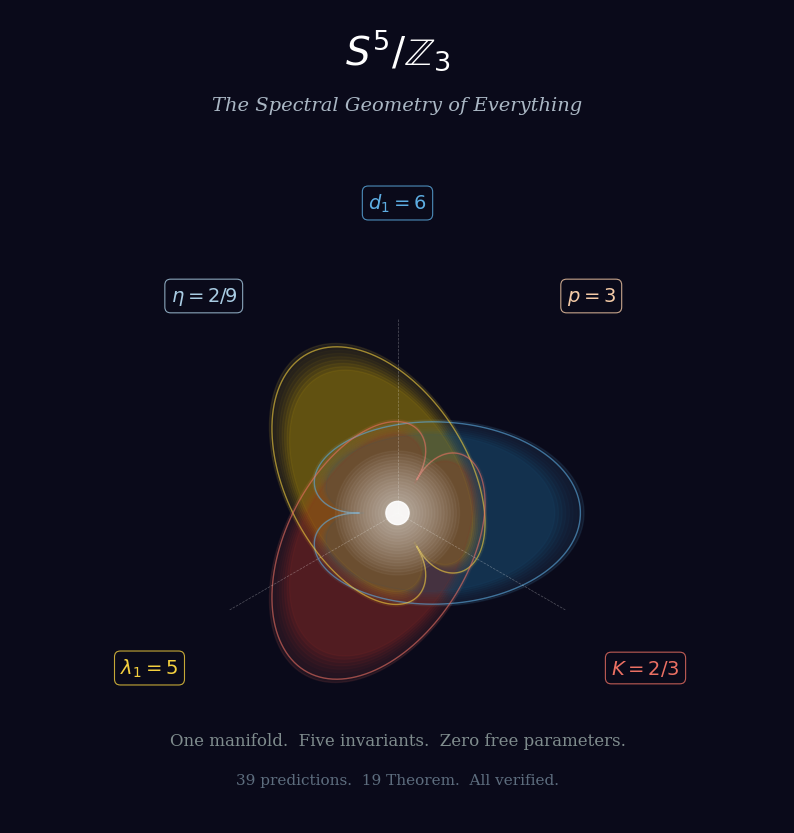

Python code for this plot:
#!/usr/bin/env python3
"""
THE LOTUS EMBLEM: A three-petaled lotus for the last page.
Three petals = three Z_3 sectors. Colors = the spectral data.
"""
import numpy as np
import matplotlib.pyplot as plt
import matplotlib.patches as mpatches
from matplotlib.path import Path
import matplotlib

matplotlib.rcParams['font.family'] = 'serif'

fig, ax = plt.subplots(figsize=(10, 12), facecolor='#0a0a1a')
ax.set_xlim(-5, 5)
ax.set_ylim(-4, 6.5)
ax.set_aspect('equal')
ax.axis('off')

# Petal shape: a teardrop using Bezier curves
def draw_petal(ax, angle_deg, color1, color2, alpha_val=0.85):
    """Draw a single lotus petal rotated by angle_deg."""
    angle = np.radians(angle_deg)
    
    # Petal outline points (teardrop shape)
    t = np.linspace(0, 2*np.pi, 200)
    # Cardioid-like shape for petal
    r = 2.2 * (1 - 0.3*np.cos(t)) * np.abs(np.sin(t/2))**0.8
    x = r * np.sin(t) * 0.6
    y = r * np.cos(t) * 1.0 + 0.5
    
    # Rotate
    xr = x*np.cos(angle) - y*np.sin(angle)
    yr = x*np.sin(angle) + y*np.cos(angle)
    
    # Gradient fill using multiple layers
    for i, a in enumerate(np.linspace(0.1, alpha_val, 8)):
        scale = 1.0 - i*0.02
        ax.fill(xr*scale, yr*scale, color=color1, alpha=a*0.15, zorder=2+i)
    
    # Outer glow
    ax.fill(xr*1.02, yr*1.02, color=color2, alpha=0.1, zorder=1)
    
    # Edge
    ax.plot(xr, yr, color=color2, linewidth=1.0, alpha=0.6, zorder=10)

# Three petals at 120-degree intervals (Z_3 symmetry!)
# Colors inspired by spectral data:
# Petal 1 (chi_0): electron sector — cool blue
# Petal 2 (chi_1): up-quark sector — warm gold  
# Petal 3 (chi_2): down-quark sector — deep rose

draw_petal(ax, 90, '#1a5276', '#5dade2', 0.9)      # chi_0: blue (top)
draw_petal(ax, 90+120, '#b7950b', '#f4d03f', 0.85)  # chi_1: gold (bottom-left)
draw_petal(ax, 90+240, '#922b21', '#ec7063', 0.85)  # chi_2: rose (bottom-right)

# Center glow (the bud — Z_3 fixed point S^3)
for r_glow in np.linspace(0.8, 0.05, 20):
    circle = plt.Circle((0, 0), r_glow, color='white', alpha=0.04, zorder=20)
    ax.add_patch(circle)
center = plt.Circle((0, 0), 0.15, color='white', alpha=0.9, zorder=25)
ax.add_patch(center)

# Fold walls (three radial lines at 0, 120, 240 degrees)
for angle_deg in [90, 210, 330]:
    angle = np.radians(angle_deg)
    x_end = 2.5 * np.cos(angle)
    y_end = 2.5 * np.sin(angle)
    ax.plot([0, x_end], [0, y_end], color='white', linewidth=0.5, 
            alpha=0.3, zorder=15, linestyle='--')

# The five spectral invariants around the lotus
specs = [
    (0, 4.0, r'$d_1 = 6$', '#5dade2'),
    (-3.2, -2.0, r'$\lambda_1 = 5$', '#f4d03f'),
    (3.2, -2.0, r'$K = 2/3$', '#ec7063'),
    (-2.5, 2.8, r'$\eta = 2/9$', '#a9cce3'),
    (2.5, 2.8, r'$p = 3$', '#f5cba7'),
]

for x, y, text, color in specs:
    ax.text(x, y, text, ha='center', va='center', fontsize=14,
            color=color, fontweight='bold',
            bbox=dict(boxstyle='round,pad=0.3', facecolor='#0a0a1a', 
                      edgecolor=color, alpha=0.8, linewidth=0.8))

# Title
ax.text(0, 5.8, r'$S^5 / \mathbb{Z}_3$',
        ha='center', fontsize=28, color='white', fontweight='bold')
ax.text(0, 5.2, 'The Spectral Geometry of Everything',
        ha='center', fontsize=14, color='#aab7c4', fontstyle='italic')

# Bottom text
ax.text(0, -3.0, 'One manifold.  Five invariants.  Zero free parameters.',
        ha='center', fontsize=12, color='#7f8c8d')
ax.text(0, -3.5, '39 predictions.  19 Theorem.  All verified.',
        ha='center', fontsize=11, color='#5d6d7e')

import os, sys
out_dir = os.path.dirname(os.path.abspath(sys.argv[0]))
plt.savefig(os.path.join(out_dir, 'lotus_emblem.png'), dpi=250, 
            bbox_inches='tight', facecolor='#0a0a1a')
print(f"Saved {os.path.join(out_dir, 'lotus_emblem.png')}")
plt.close()
